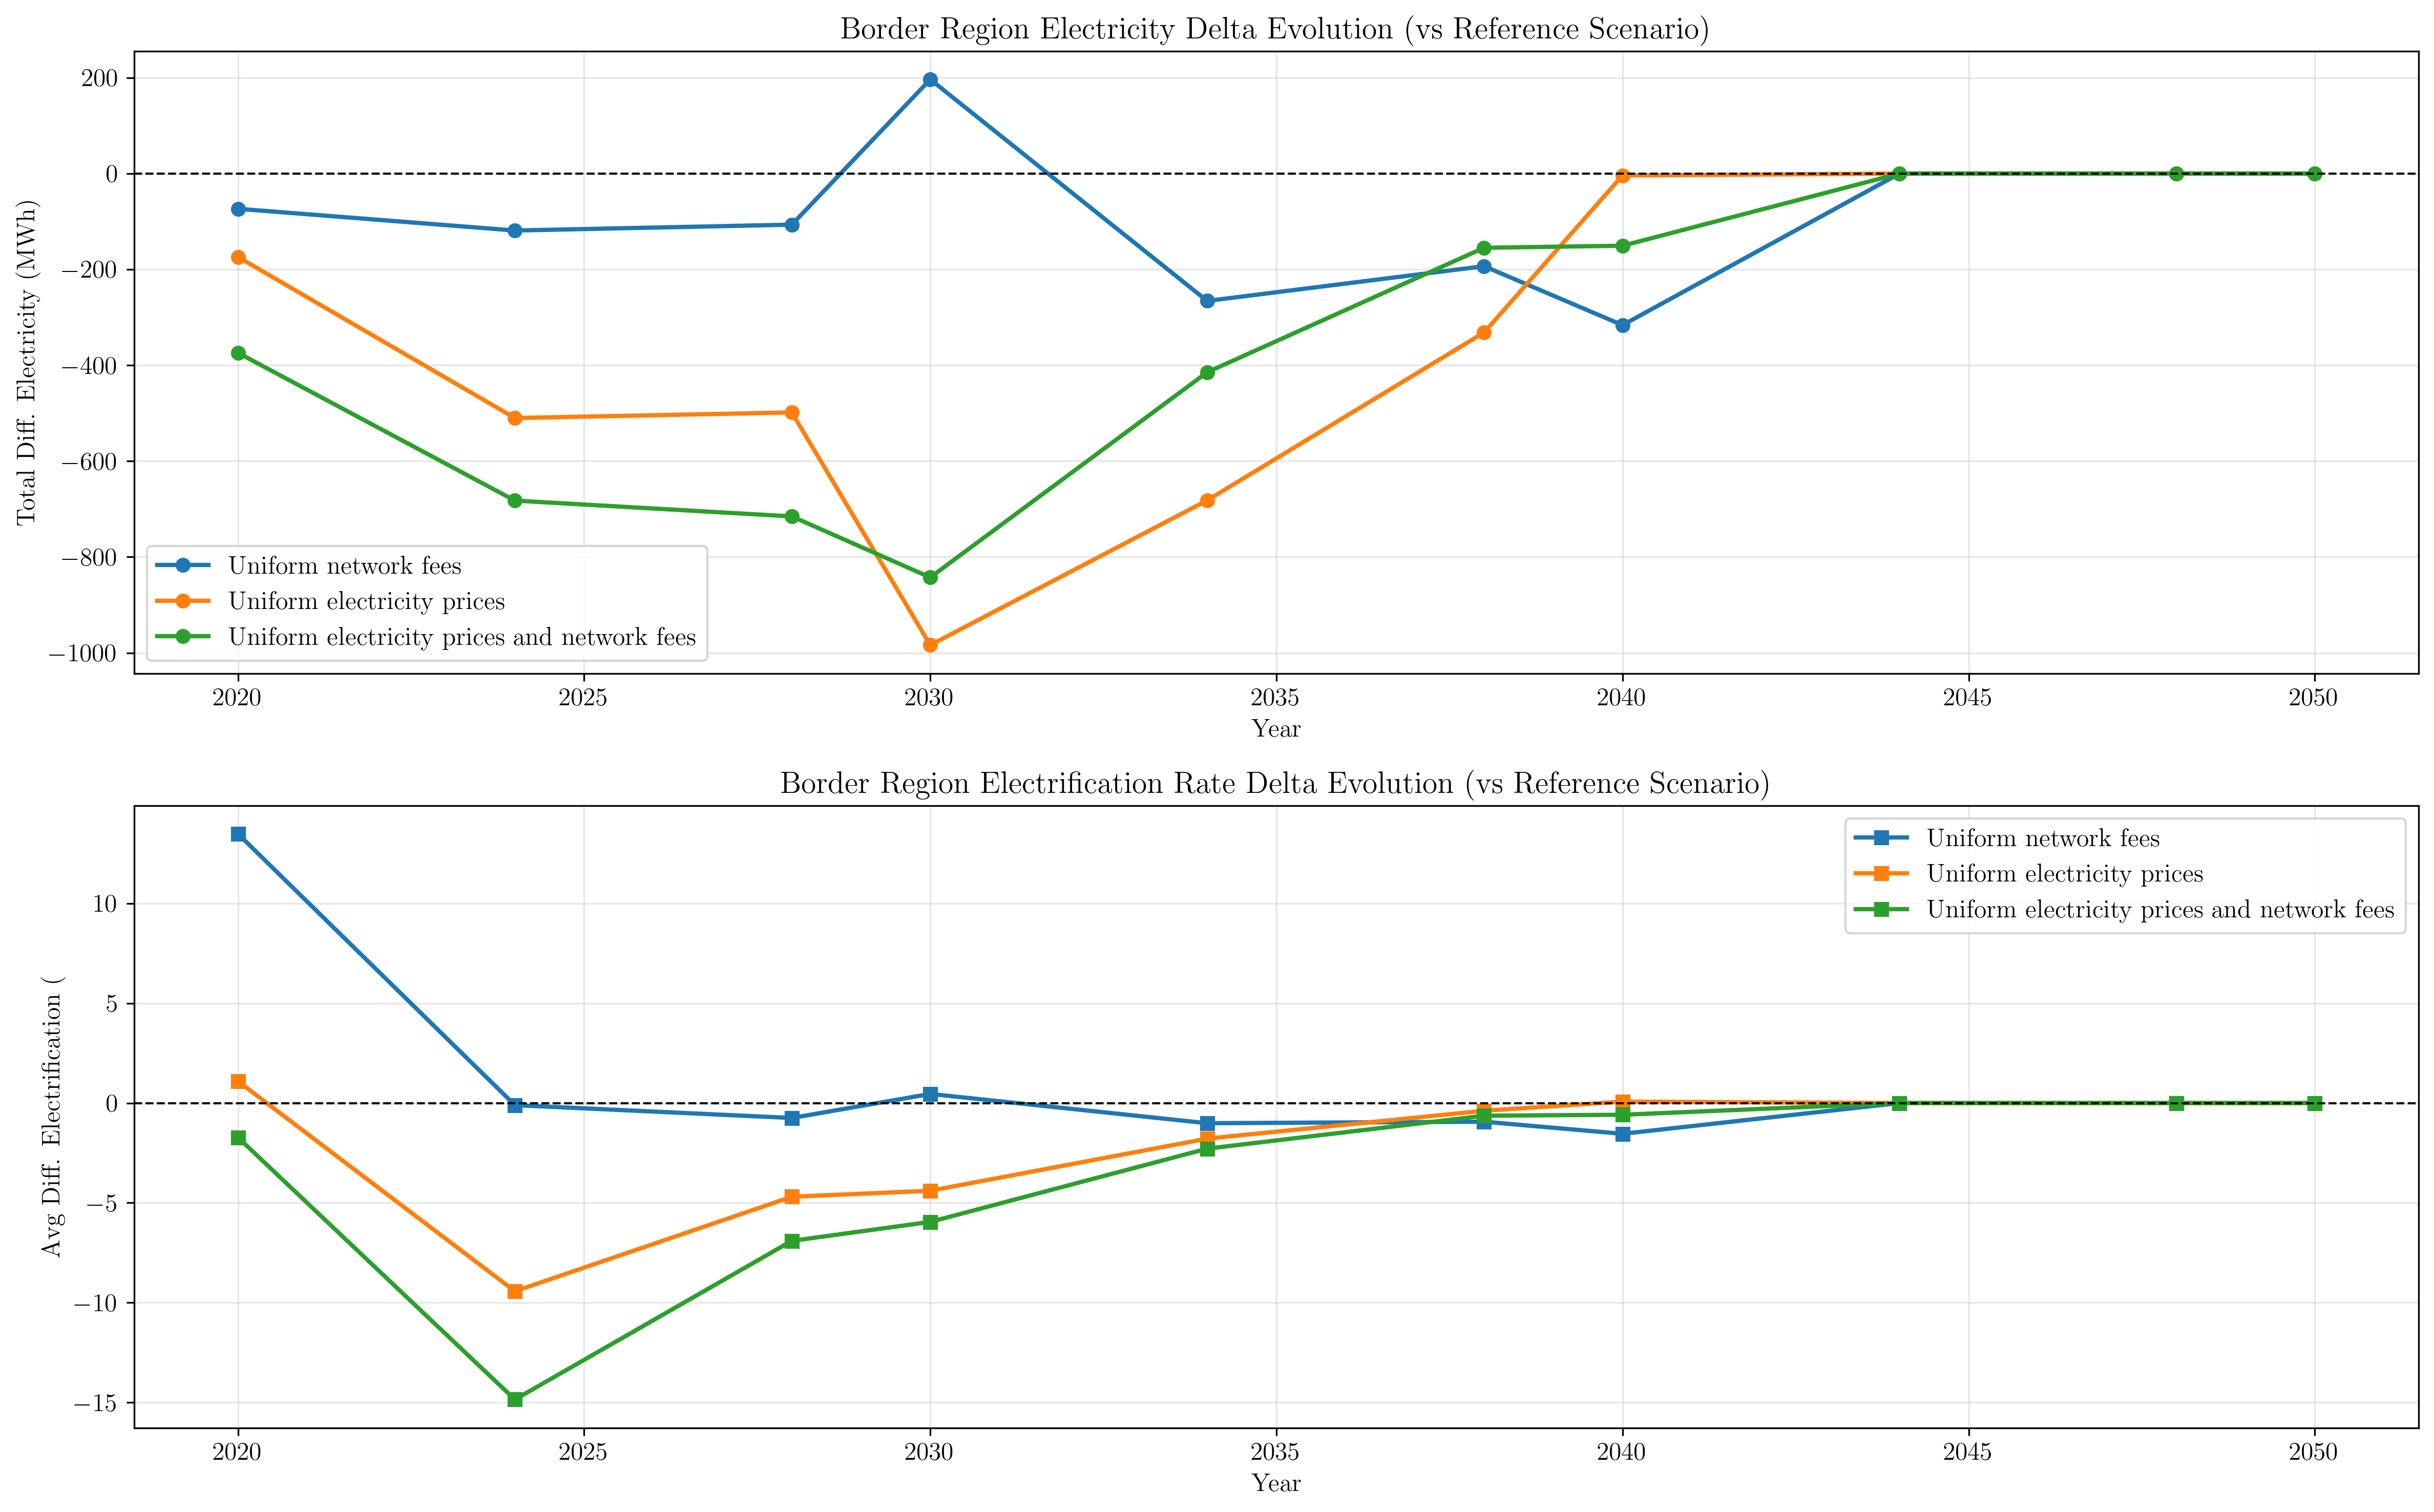

The file beside this chart, header and first rows:
year, scenario, country, delta_electricity_MWh, delta_electrification_pct
2020, case_20251028_091411_var_uni, SE, 117.9, 25.57
2020, case_20251028_091411_var_uni, IT, 114.3, 3.093
2020, case_20251028_091411_var_uni, DE, -322.7, -3.408
2020, case_20251028_091411_var_uni, DK, 92.69, 8.494
2020, case_20251028_091411_var_uni, AT, -132, -3.438
2020, case_20251028_091411_var_uni, NO, 56.4, 50.54
2020, case_20251028_091502_uni_var, SE, 30.13, 6.535
2020, case_20251028_091502_uni_var, IT, 9.411, 0.2548
2020, case_20251028_091502_uni_var, DE, 18.67, 0.1972
2020, case_20251028_091502_uni_var, DK, -24.82, -2.274
2020, case_20251028_091502_uni_var, AT, -215.7, -5.618
2020, case_20251028_091502_uni_var, NO, 8.307, 7.444
2020, case_20251028_091635_uni_uni, SE, 34.65, 7.515
2020, case_20251028_091635_uni_uni, IT, 226, 6.118
2020, case_20251028_091635_uni_uni, DE, -297.5, -3.142
2020, case_20251028_091635_uni_uni, DK, -13.86, -1.27
2020, case_20251028_091635_uni_uni, AT, -310.5, -8.087
2020, case_20251028_091635_uni_uni, NO, -12.81, -11.48
2024, case_20251028_091411_var_uni, SE, 0.2054, 0.04173
2024, case_20251028_091411_var_uni, IT, 101.3, 2.568
2024, case_20251028_091411_var_uni, DE, -146.3, -1.448
2024, case_20251028_091411_var_uni, DK, 5.684341886080802e-14, 3.552713678800501e-15
2024, case_20251028_091411_var_uni, AT, -73.91, -1.803
2024, case_20251028_091411_var_uni, NO, 0.0, 0.0
2024, case_20251028_091502_uni_var, SE, -140.4, -28.53
2024, case_20251028_091502_uni_var, IT, 157.9, 4.005
2024, case_20251028_091502_uni_var, DE, 54.68, 0.541
2024, case_20251028_091502_uni_var, DK, 10.32, 0.8862
2024, case_20251028_091502_uni_var, AT, -569.2, -13.89
2024, case_20251028_091502_uni_var, NO, -23.3, -19.56
2024, case_20251028_091635_uni_uni, SE, -160.2, -32.54
2024, case_20251028_091635_uni_uni, IT, 301, 7.633
2024, case_20251028_091635_uni_uni, DE, -41.69, -0.4124
2024, case_20251028_091635_uni_uni, DK, -9.686, -0.8314
2024, case_20251028_091635_uni_uni, AT, -717.6, -17.51
2024, case_20251028_091635_uni_uni, NO, -54.1, -45.42
2028, case_20251028_091411_var_uni, SE, -3.906, -0.7463
2028, case_20251028_091411_var_uni, IT, -145.7, -3.474
2028, case_20251028_091411_var_uni, DE, 73.68, 0.6855
2028, case_20251028_091411_var_uni, DK, -4.367, -0.3525
2028, case_20251028_091411_var_uni, AT, -26.29, -0.6033
2028, case_20251028_091411_var_uni, NO, 0.0, 0.0
2028, case_20251028_091502_uni_var, SE, -87.96, -16.81
2028, case_20251028_091502_uni_var, IT, 189.9, 4.529
2028, case_20251028_091502_uni_var, DE, 154.5, 1.438
2028, case_20251028_091502_uni_var, DK, 0.126, 0.01017
2028, case_20251028_091502_uni_var, AT, -755, -17.32
2028, case_20251028_091502_uni_var, NO, 0.0, 0.0
2028, case_20251028_091635_uni_uni, SE, -94.55, -18.06
2028, case_20251028_091635_uni_uni, IT, 161.9, 3.862
2028, case_20251028_091635_uni_uni, DE, 285.8, 2.659
2028, case_20251028_091635_uni_uni, DK, -92.54, -7.471
2028, case_20251028_091635_uni_uni, AT, -975.9, -22.39
2028, case_20251028_091635_uni_uni, NO, 0.0, 0.0
2030, case_20251028_091411_var_uni, SE, 0.0, 0.0
2030, case_20251028_091411_var_uni, IT, 53.49, 1.239
2030, case_20251028_091411_var_uni, DE, 128, 1.156
2030, case_20251028_091411_var_uni, DK, -0.006221, -0.0004877
2030, case_20251028_091411_var_uni, AT, 15.05, 0.3354
2030, case_20251028_091411_var_uni, NO, 0.0, 0.0
... 120 more rows
